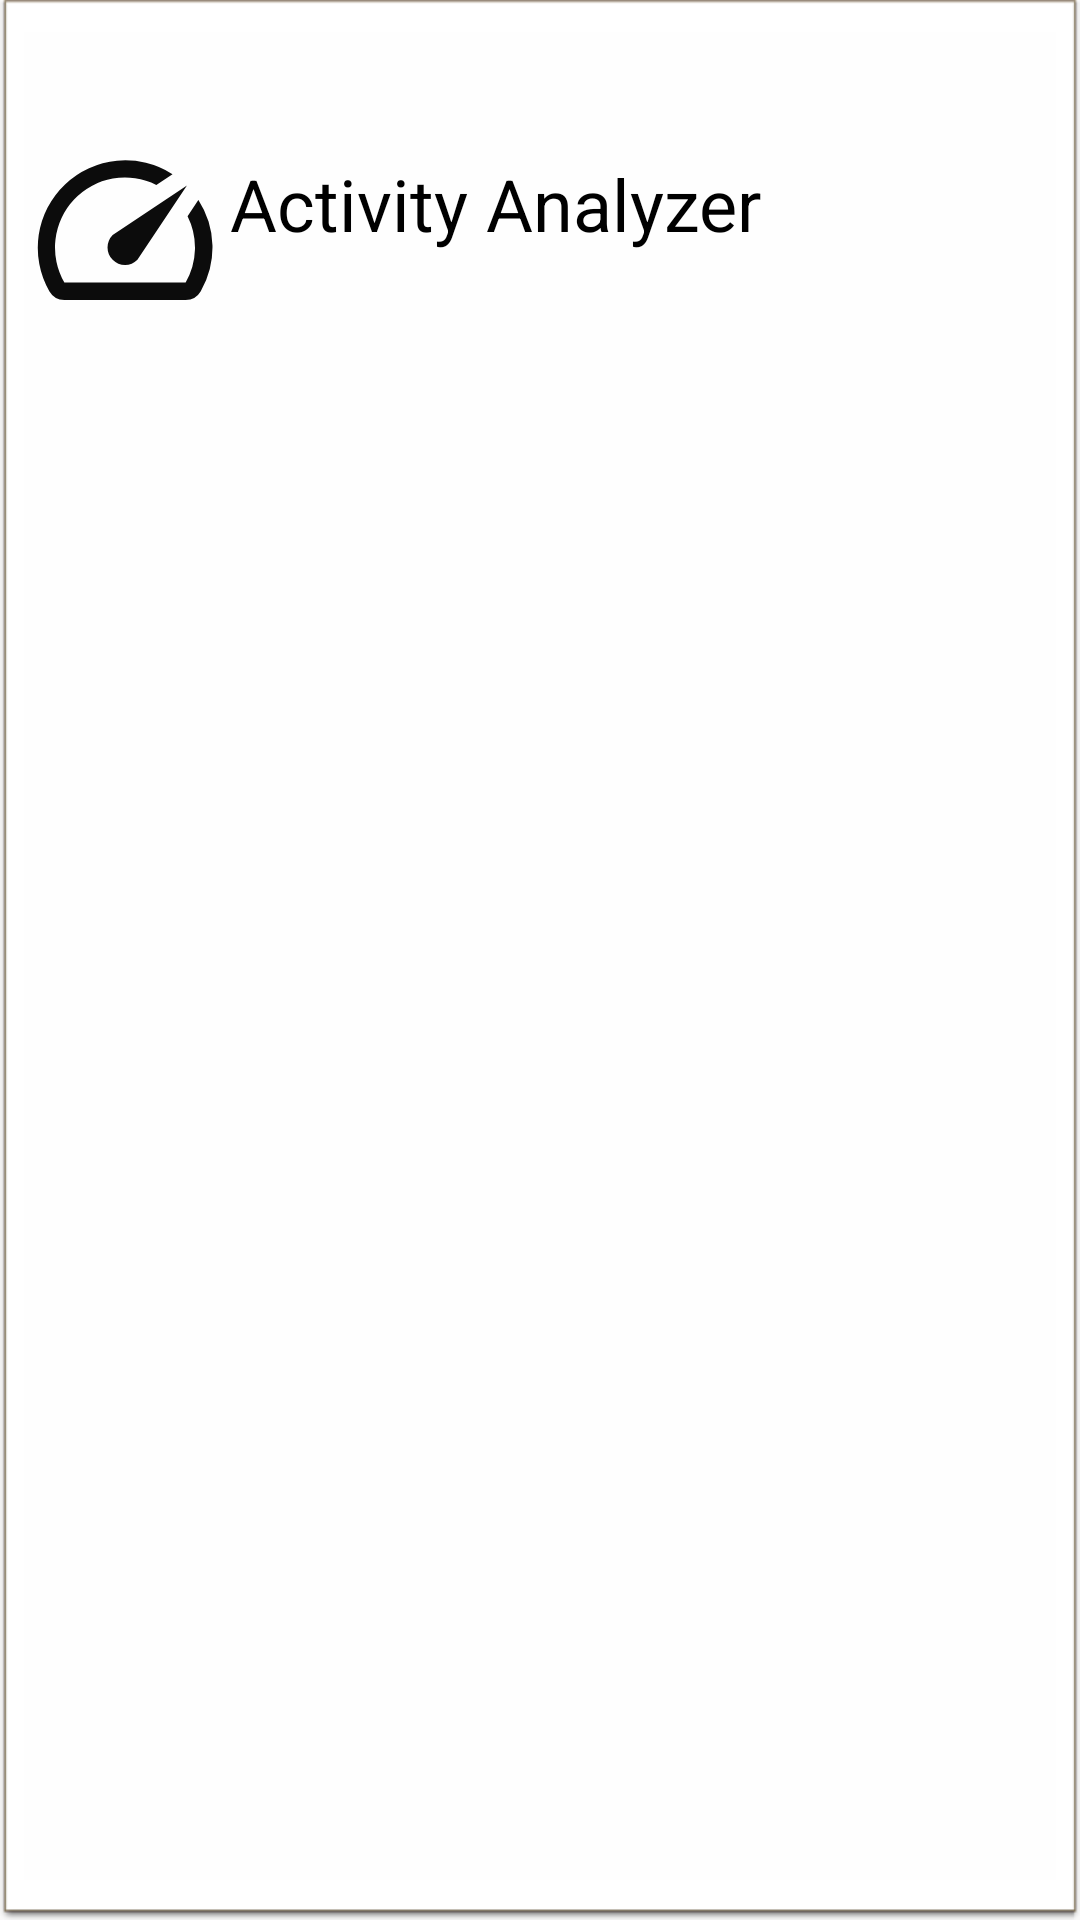

Layout XML and referenced resources for this Android screen:
<!-- AndroidManifest.xml: application theme AppTheme -->
<!-- res/layout/nav_header_main.xml -->
<?xml version="1.0" encoding="utf-8"?>
<androidx.constraintlayout.widget.ConstraintLayout xmlns:android="http://schemas.android.com/apk/res/android"
    xmlns:app="http://schemas.android.com/apk/res-auto"
    xmlns:tools="http://schemas.android.com/tools"
    android:id="@+id/linearLayout"
    android:layout_width="match_parent"
    android:layout_height="@dimen/nav_header_height"
    android:background="@android:drawable/editbox_dropdown_light_frame"
    android:gravity="bottom"
    android:theme="@style/ThemeOverlay.AppCompat.Dark">

    <TextView
        android:id="@+id/textView2"
        android:layout_width="0dp"
        android:layout_height="wrap_content"
        android:layout_marginTop="50dp"
        android:paddingTop="@dimen/nav_header_vertical_spacing"
        android:text="@string/nav_header_title"
        android:textAppearance="@style/TextAppearance.AppCompat.Body1"
        android:textColor="#000000"
        android:textSize="24sp"
        app:layout_constraintStart_toEndOf="@+id/imageView3"
        app:layout_constraintTop_toTopOf="parent" />

    <ImageView
        android:id="@+id/imageView3"
        android:layout_width="70dp"
        android:layout_height="70dp"
        android:layout_marginStart="4dp"
        android:layout_marginTop="40dp"
        app:layout_constraintEnd_toStartOf="@+id/textView2"
        app:layout_constraintStart_toStartOf="parent"
        app:layout_constraintTop_toTopOf="parent"
        app:srcCompat="@drawable/ic_baseline_speed_24" />

</androidx.constraintlayout.widget.ConstraintLayout>
<!-- resources referenced by this layout -->
<resources>
  <!-- drawable ic_baseline_speed_24 (drawable) -->
  <vector android:height="24dp" android:tint="#0C0C0C"
      android:viewportHeight="24" android:viewportWidth="24"
      android:width="24dp" xmlns:android="http://schemas.android.com/apk/res/android">
      <path android:fillColor="@android:color/white" android:pathData="M20.38,8.57l-1.23,1.85a8,8 0,0 1,-0.22 7.58L5.07,18A8,8 0,0 1,15.58 6.85l1.85,-1.23A10,10 0,0 0,3.35 19a2,2 0,0 0,1.72 1h13.85a2,2 0,0 0,1.74 -1,10 10,0 0,0 -0.27,-10.44zM10.59,15.41a2,2 0,0 0,2.83 0l5.66,-8.49 -8.49,5.66a2,2 0,0 0,0 2.83z"/>
  </vector>
  <string name="nav_header_title">Activity Analyzer</string>
  <style name="AppTheme" parent="Theme.AppCompat.DayNight.DarkActionBar">
          
          <item name="colorPrimary">@color/colorPrimary</item>
          <item name="colorPrimaryDark">@color/colorPrimaryDark</item>
          <item name="colorAccent">@color/colorAccent</item>
          <item name="android:textColorPrimary">@color/textColor</item>
      </style>
  <color name="colorPrimary">#222121</color>
  <color name="colorPrimaryDark">#000000</color>
  <color name="colorAccent">#FFFFFF</color>
  <color name="textColor">#000000</color>
</resources>
